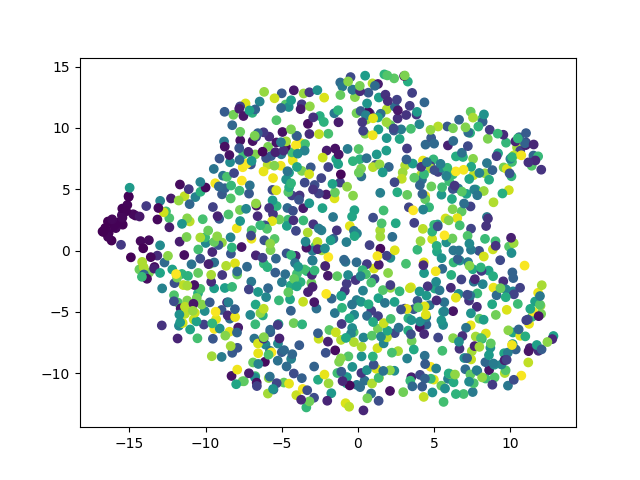

The data file committed next to this chart (first rows):
	dim1	dim2	pt
E57_1414	-0.8005	-12.44	0.9438
E930_543	0.4478	-10.6	0.3612
E370_947	7.38	9.591	0.6314
E578_725	-8.386	7.199	0.4829
E148_1416	-7.371	12	0.9452
E457_974	-11.55	-1.904	0.6495
E552_41	-14.75	2.963	0.02542
E524_11	-15.43	2.112	0.005351
E567_488	11.54	7.748	0.3244
E390_1080	-12.07	-3.638	0.7204
E304_1003	11.85	7.682	0.6689
E878_198	-8.583	-4.224	0.1304
E564_850	12.85	-6.961	0.5666
E985_605	-1.539	11.19	0.4027
E720_878	8.596	-1.63	0.5853
E478_798	-1.737	-11.63	0.5318
E138_1487	-1.932	-0.5297	0.9926
E256_992	4.971	7.437	0.6615
E279_1040	-6.731	-10.23	0.6936
E228_1193	-13.71	-1.793	0.796
E842_1050	-10.53	-7.151	0.7003
E63_833	1.385	12.48	0.5552
E674_1085	-11.81	-4.24	0.7237
E407_143	5.923	8.572	0.09365
E910_652	5.93	-10.45	0.4341
E226_1176	9.069	-5.243	0.7846
E469_225	3.181	11.06	0.1485
E30_1367	7.449	-8.868	0.9124
E348_179	6.114	-3.032	0.1177
E678_1491	-7.613	5.705	0.9953
E38_664	-12.85	-3.081	0.4421
E526_1417	-1.527	4.257	0.9458
E779_1352	-0.565	-12.73	0.9023
E551_1157	-3.046	-2.637	0.7719
E465_1379	-2.57	-7.186	0.9204
E676_1274	12.01	-4.485	0.8502
E797_1187	9.582	6.779	0.792
E941_1227	7.574	7.479	0.8187
E110_787	1.897	9.168	0.5244
E326_728	-10.05	-4.926	0.4849
E980_940	-2.494	10.97	0.6268
E485_1344	-11.04	2.377	0.897
E399_802	5.499	4.557	0.5344
E584_996	3.917	0.06939	0.6642
E482_1401	1.066	-1.463	0.9351
E773_518	-1.148	13.71	0.3445
E999_303	-2.396	5.908	0.2007
E608_295	-10.11	-6.03	0.1953
E928_547	0.2365	6.047	0.3639
E417_806	4.356	-1.836	0.5371
E274_441	-2.986	-0.7916	0.293
E388_687	-5.241	-7.576	0.4575
E67_1454	7.418	-6.092	0.9706
E484_279	1.33	-5.341	0.1846
E793_50	-15.49	2.894	0.03144
E433_1461	4.433	4.458	0.9753
E501_1293	7.492	-8.197	0.8629
E384_27	-15.89	1.834	0.01605
E2_133	3.521	-10.32	0.08696
E642_959	0.1322	7.448	0.6395
... 940 more rows
